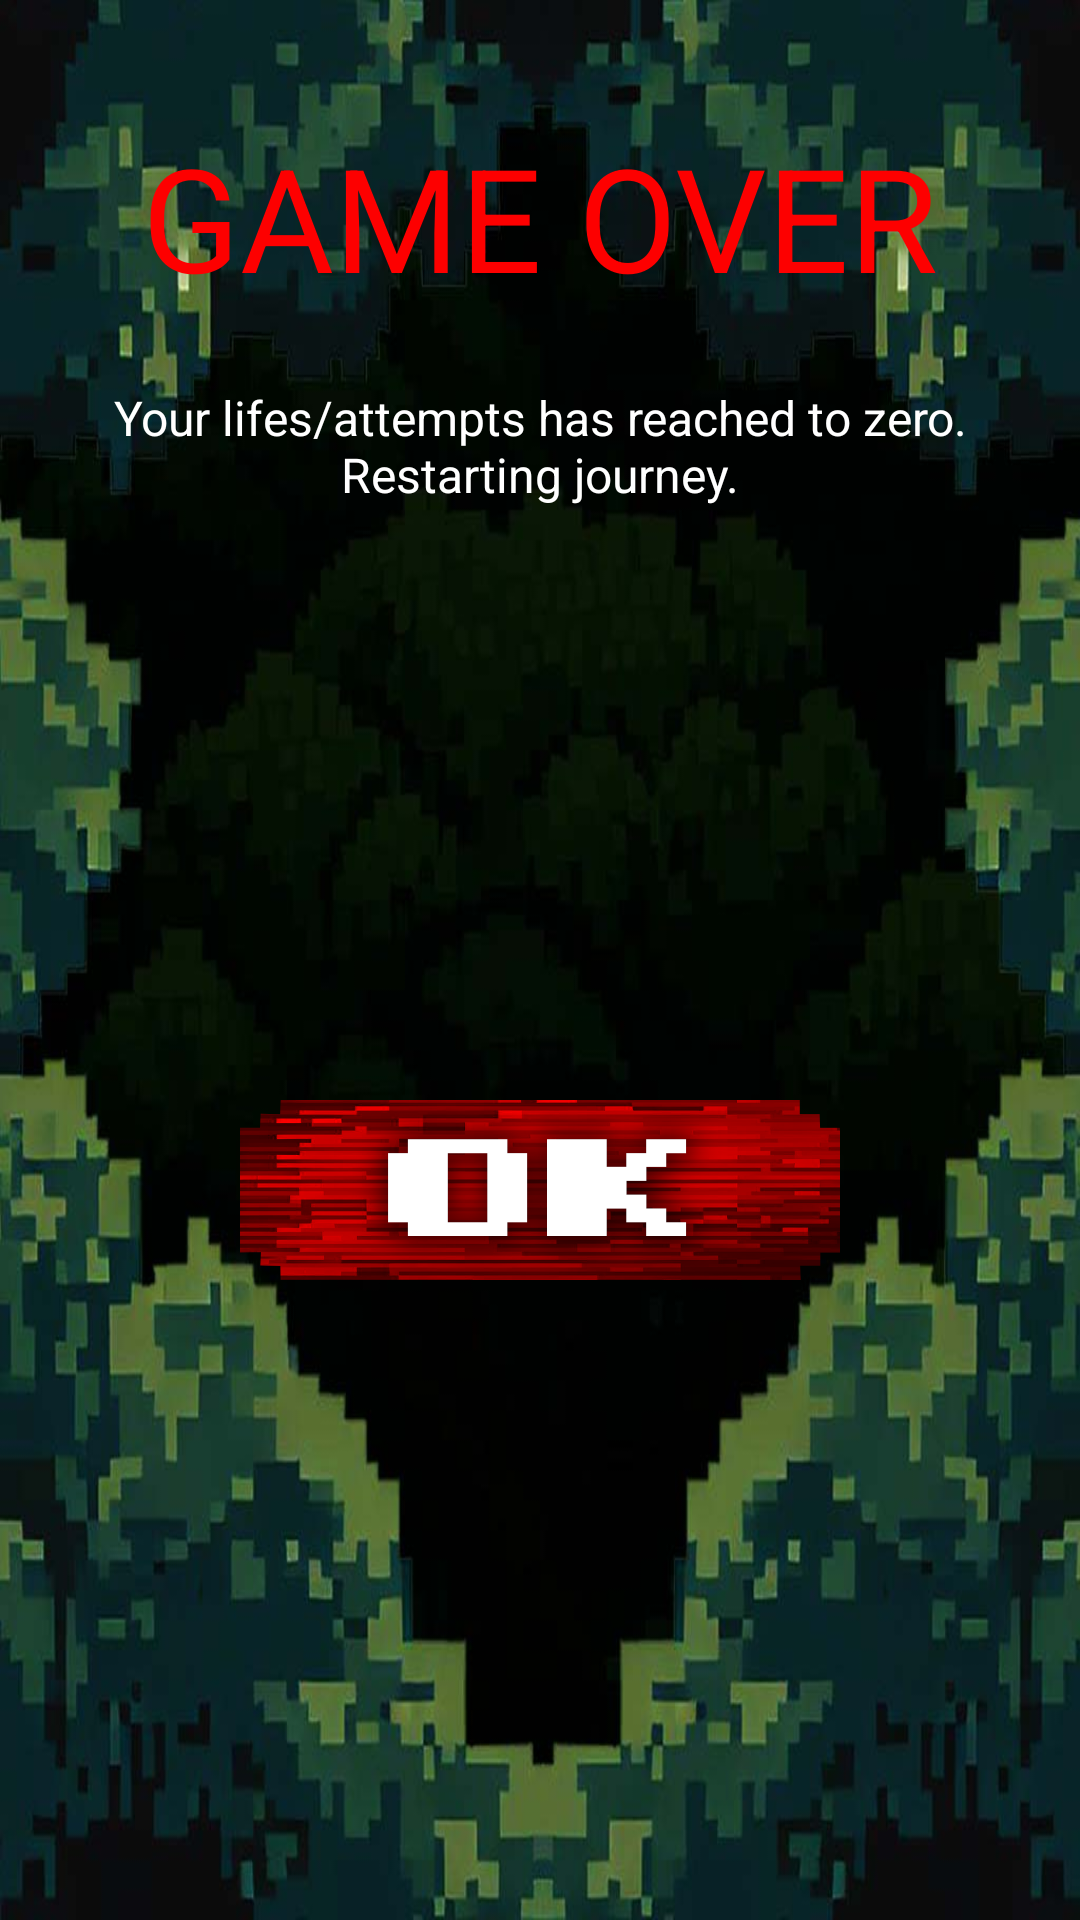

Produce the Android XML layout that renders to this screen, including the resource entries it uses.
<!-- AndroidManifest.xml: application theme Theme.MemoryGameRPG -->
<!-- res/layout/alert_dialog_florest_gameover.xml -->
<?xml version="1.0" encoding="utf-8"?>
<androidx.constraintlayout.widget.ConstraintLayout xmlns:android="http://schemas.android.com/apk/res/android"
    xmlns:app="http://schemas.android.com/apk/res-auto"
    xmlns:tools="http://schemas.android.com/tools"
    android:layout_width="match_parent"
    android:layout_height="wrap_content"
    android:background="@drawable/back_florest_dialog"
    android:gravity="center_vertical"
    android:orientation="vertical">

    <TextView
        android:id="@+id/txtWellDone"
        android:layout_width="wrap_content"
        android:layout_height="wrap_content"
        android:layout_marginTop="40dp"
        android:text="@string/game_over"
        android:textAlignment="center"
        android:textColor="@color/red"
        android:textSize="48sp"
        app:layout_constraintEnd_toEndOf="parent"
        app:layout_constraintHorizontal_bias="0.5"
        app:layout_constraintStart_toStartOf="parent"
        app:layout_constraintTop_toTopOf="parent" />

    <TextView
        android:id="@+id/txtMessageNextPhase"
        android:layout_width="300dp"
        android:layout_height="wrap_content"
        android:layout_gravity="center"
        android:layout_marginTop="24dp"
        android:text="@string/reached_to_zero"
        android:textAlignment="center"
        android:textColor="@color/white"
        android:textSize="16sp"
        app:layout_constraintEnd_toEndOf="parent"
        app:layout_constraintHorizontal_bias="0.5"
        app:layout_constraintStart_toStartOf="parent"
        app:layout_constraintTop_toBottomOf="@+id/txtWellDone" />

    <ImageButton
        android:id="@+id/btnOK"
        android:layout_width="200dp"
        android:layout_height="60dp"
        android:layout_gravity="center"
        android:layout_marginTop="24dp"
        android:layout_marginBottom="40dp"
        android:background="@drawable/button_ok"
        app:layout_constraintBottom_toBottomOf="parent"
        app:layout_constraintEnd_toEndOf="parent"
        app:layout_constraintHorizontal_bias="0.5"
        app:layout_constraintStart_toStartOf="parent"
        app:layout_constraintTop_toBottomOf="@+id/txtMessageNextPhase" />

</androidx.constraintlayout.widget.ConstraintLayout>
<!-- resources referenced by this layout -->
<resources>
  <color name="red">#FD0000</color>
  <color name="white">#FFFFFFFF</color>
  <!-- drawable back_florest_dialog: jpg bitmap (drawable, 69510 bytes) -->
  <!-- drawable button_ok: png bitmap (drawable, 95354 bytes) -->
  <string name="game_over">GAME OVER</string>
  <string name="reached_to_zero">Your lifes/attempts has reached to zero. Restarting journey.</string>
  <style name="Theme.MemoryGameRPG" parent="Base.Theme.MemoryGameRPG" />
  <style name="Base.Theme.MemoryGameRPG" parent="Theme.Material3.DayNight.NoActionBar">
          
          
  
          <item name="android:windowTranslucentStatus">true</item>
          <item name="android:windowBackground">@android:color/transparent</item>
          <item name="fontFamily">@font/super_mario</item>
      </style>
</resources>
